Labelled photos from "data", an image-classification folder in Omar-V2/MLH-LocalHackDay. The possible labels are: five fingers, four fingers, one finger, three fingers, two fingers.

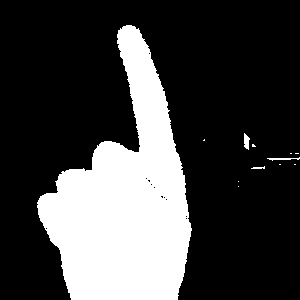
Label: one finger

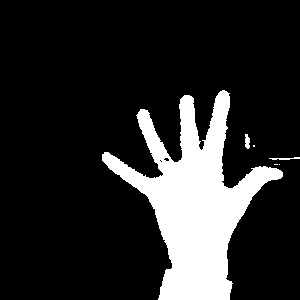
Label: five fingers

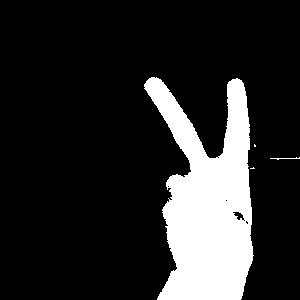
Label: two fingers

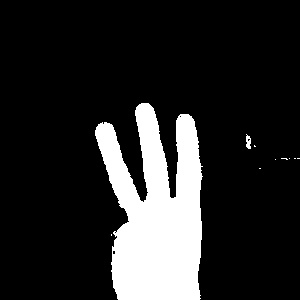
Label: three fingers

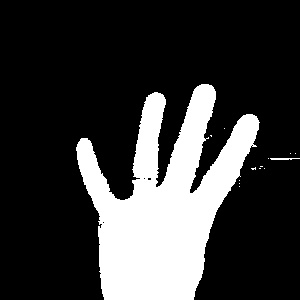
Label: four fingers

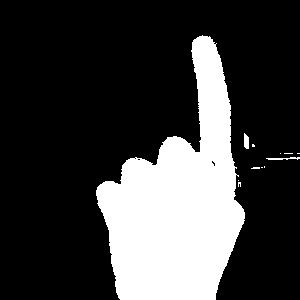
Label: one finger
